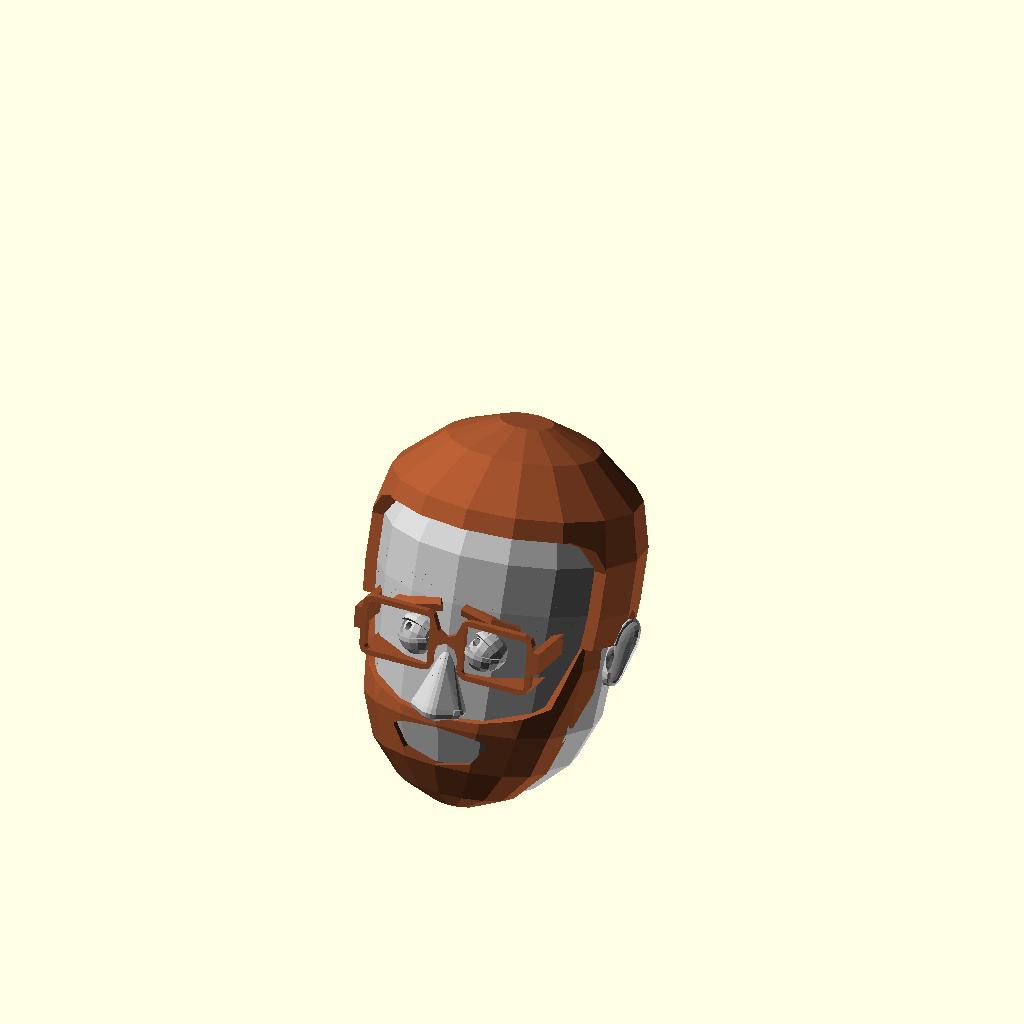
Cell 1 — every parameter at its default value.
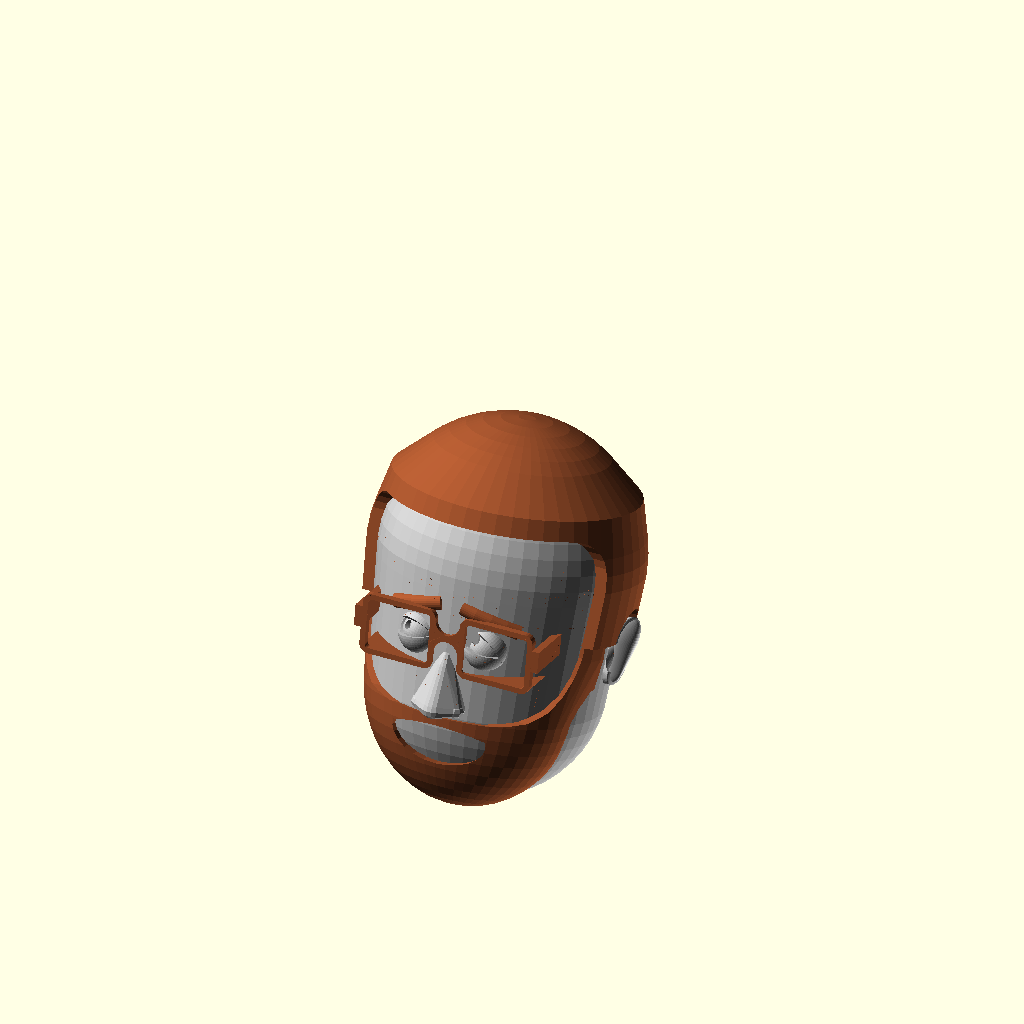
Cell 2: the same model with resolution = 25.
The same orthographic view direction (rotation 55°, 0°, 25°; colour scheme Cornfield) for every cell, with the view re-fitted per cell, so scale and position can differ between cells.
Source of the model, inputs/thingiverse/files/thing-57468/Cartoon-Character-Maker---Now-with-EXPERIMENTAL-dualstrusion/Custom-Avatar-v21-DualColor.scad:

///////////////////////////////////////////////////////////////////////////////////
/////////Definition of user defined variables/////////////////////////////////

//What resolution should I render at?  Keep this low (8) for preview and high (25) for a final output.
resolution=8; //[5:25]

//This model enables "dualstrusion", which is printing in 2 colors on a printer that can use 2 plastics at once.  Final output of the model will produce 3 parts - one solid head and 2 partial heads that can be used for dualstrusion.  For single color printing, just use the solid head.
part="Solid";//[Solid,Dual1,Dual2]

//What's the primary color?
primary_color="silver"; //[black,silver,gray,white,maroon,red,purple,fuchsia,green,lime,olive,yellow,navy,blue,teal,aqua,brown,sienna]

//What's the secondary color?
secondary_color="sienna"; //[black,silver,gray,white,maroon,red,purple,fuchsia,green,lime,olive,yellow,navy,blue,teal,aqua,brown,sienna]

//What's the total height you want, minus any hair?
height=100;

//How far back should the head be tilted?  Around 40 makes for easier printing.
head_tilt=20; //[0:60]

//How wide should the top of the face be?
top_width= 4; //[1:10]

//How wide should the bottom of the face be?
bottom_width = 3; //[1:10]

//How thick should the neck be?
neck = 4; //[1:10]

//What type of hair does it have?
hair_type="average guy"; //[average guy,bald,bowl cut,bob,long,top bun,pony,buzz,fro,monster fro,male pattern,flattop]

//How long is the hair?  This only affects buzz, male pattern, flattop, mullet, and average guy cuts
hair_length = 3; //[1:15]

//What type of eyes should it have?
eye_type="eye roll";//[average,surprised,sleepy,eye roll]

//How big should the eyes be?
eye_size= 6; //[1:10]

//Are the eyes angled?
eye_angle=-8;//[-30:30]

//How far apart should the eyes be spaced?
eye_spacing=4; //[1:10]

//Does it wear glasses?
glasses="hipster"; //[none,hipster,circle,coke bottle]

//How thick are the eyebrows?
eyebrow_thickness=7;//[1:10]

//How long are the eyebrows?
eyebrow_length=7;//[1:10]

//How much are the eyebrows tilted?
eyebrow_tilt=15;//[-15:15]

//Does it have facial hair?
facial_hair="full beard";//[none,full beard,chin strap,goatee,stache,chops,soul patch]

//How long is the facial hair?
facial_hair_length=1;//[1:10]

//What type of nose should it have?
nose_type="average";//[pointy,upturned,high bridge,wide,average,button,piggy,clown]

//How big should the nose be?
nose_size=5; //[1:10]

//How wide should the nose be?
nose_width=5; //[1:10]

//How high on the face should the nose be?
nose_height=5;//[1:10]

//What type of mouth should it have?
mouth_type="agape"; //[agape,smiling,chiclet teeth,lipstick,half smile,um...,not feeling well,just stache,oh no]

//How big should the mouth be?
mouth_size=5; //[1:10]

//How high on the face should the mouth be?
mouth_height=7;//[1:10]

//What type of ears should it have?
ear_type="average"; //[average,monkey,long,pill shaped,viking horn]

//How big should the ears be?
ear_size=5; //[1:10]

//How much should the ears stick out?
ear_angle=2; //[1:10]

///////////////////////////////////////////////////////////////////////////////////////
//////////////////////Calculation of key variables/////////////////////////////////

rec=resolution; //cylindrical resolution
res=resolution*2; //spherical resolution

//////////////head dimensions
h=100*1;
rs=h/4.1*(top_width+10)/10;
rc=h/4.1*(bottom_width+10)/10;
rn=rc*(neck+3)/15;
hm=h-rs-rc;
theta=asin((rs-rc)/hm);

//////////////eye dimensions
eyer=(eye_size/10)*(rs*3/10);
eyemax=rs*3/10;
eyesp=eyer+(eye_spacing/10)*(rs*3/5-2*eyer);
eyex=pow(pow(rs,2)-pow(eyesp,2),1/2)-rs+rc;

/////////////nose dimensions
nosez=(1/2)*rc+(h/2-(1/2)*rc)*(nose_height-1)/9;

/////////////mouth dimensions
mouthmax=(h/2-eyemax)/2*.8;
mouthd=mouthmax*(mouth_size+5)/15;
mouthr=mouthd/2;
mouthz=nosez*(mouth_height+3)/13;

/////////////////////////////////////////////////////////////////////////////////////
///////////////////////Main rendering code//////////////////////////////////////

if(part=="Solid"){
	rotate([0,0,-90])scale([height/100,height/100,height/100])difference(){
		translate([0,0,-rc*(1-cos(head_tilt))])union(){
			translate([0,0,rc])
			rotate([0,(-head_tilt+theta),0])
			translate([0,0,-rc])
			union(){
				color(primary_color)difference(){
					head();
					mouth_blank();
				}
				color(primary_color)eyes();
				color(primary_color)mouth();
				color(primary_color)ears();
				color(primary_color)nose();
				color(secondary_color)glasses();
				color(secondary_color)hair();
				color(secondary_color)beard();
				color(secondary_color)brows();
	
			}	
			color(primary_color)translate([-rc*2/3+rn,0,0])cylinder(r=rn,h=rc+hm,$fn=rec);
		}
		translate([0,0,-50])cube(100,center=true);
	}
}


if(part=="Dual1"){
	rotate([0,0,-90])scale([height/100,height/100,height/100])difference(){
		translate([0,0,-rc*(1-cos(head_tilt))])union(){
			translate([0,0,rc])
			rotate([0,(-head_tilt+theta),0])
			translate([0,0,-rc])
			union(){
				difference(){
					head();
					mouth_blank();
				}
				eyes();
				mouth();
				ears();
				nose();	
			}	
			translate([-rc*2/3+rn,0,0])cylinder(r=rn,h=rc+hm,$fn=rec);
		}

		translate([0,0,-rc*(1-cos(head_tilt))]){
			translate([0,0,rc])
			rotate([0,(-head_tilt+theta),0])
			translate([0,0,-rc])
			union(){
				glasses();
				hair();
				beard();
				brows();	
			}
		}

		translate([0,0,-50])cube(100,center=true);
	}
}


if(part=="Dual2"){
	rotate([0,0,-90])scale([height/100,height/100,height/100])difference(){
		
		translate([0,0,-rc*(1-cos(head_tilt))]){
			translate([0,0,rc])
			rotate([0,(-head_tilt+theta),0])
			translate([0,0,-rc])
			union(){
				glasses();
				hair();
				beard();
				brows();	
			}
		}

		translate([0,0,-50])cube(100,center=true);
	}
}


/////////////////////////////////////////////////////////////////////////////////////
/////////////////////////////////////////////////////////////////////////////////////
///////////                                                                              /////////
///////////                        MAIN       MODULES                          /////////
///////////                                                                              /////////
/////////////////////////////////////////////////////////////////////////////////////
/////////////////////////////////////////////////////////////////////////////////////



//////////////////////////////////////////////////////////////////////////////////
///////////////////////Create the basic head shape//////////////////////////

module head(){
	translate([0,0,rc])rotate([0,-theta,0])hull(){
		translate([0,0,hm])sphere(rs,$fn=res);
		sphere(rc,$fn=res);
	}	
}

////////////////////////////////////////////////////////////////////////////////////////////////
//////////////////////Create blanks from which to carve eyes and mouth//////////////

module eye_blank(){
	intersection(){
		translate([0,0,h/2])rotate([0,90,0])linear_extrude(h=rs+10)for(i=[1,-1])hull(){
			translate([0,eyemax*i])circle(eyemax,$fn=rec);
			translate([-eyemax/2,-eyemax*i])circle(eyemax/2,$fn=rec);
		}
		head();
	}
}

module mouth_blank(){
	intersection(){
		translate([0,0,mouthz])rotate([0,90,0])scale([1,1.25,1])cylinder(r=mouthmax,h=rc+10,$fn=rec);
		head();
	}
}

//////////////////////////////////////////////////////////////////////////////////////////
///////////////////Create eyes /////////////////////////////////////////////////////////
////[normal,surprised,sleepy,eye roll]

module eyes(){

		if(glasses!="coke bottle")
		for(i=[1,-1])translate([eyex-eyer/2,eyesp*i,h/2])rotate([eye_angle*i,0,0]){
			if(eye_type=="average")eyeball(eyer,6);
			if(eye_type=="surprised")eyeball(eyer,15);
			if(eye_type=="sleepy")eyeball(eyer,2);
			if(eye_type=="eye roll")rotate([0,-30,-30])eyeball(eyer,5);
		}

}

module glasses(){

		if(glasses=="hipster")translate([eyex+2,0,h/2])rotate([0,5,0])square_glasses();
		if(glasses=="circle")translate([eyex+2,0,h/2])rotate([0,5,0])circle_glasses();
		if(glasses=="coke bottle")translate([eyex+2,0,h/2])rotate([0,5,0])coke_bottle();

}

			


//////////////////////////////////////////////////////////////////////////////////////////
///////////////////Create mouth /////////////////////////////////////////////////////////

module mouth(){

	difference(){
		mouth_blank();

		if(mouth_type=="agape"){
				if(mouthz<rc)translate([pow(pow(rc,2)-pow(rc-mouthz,2),.5),0,mouthz])scale([mouth_size/5,mouth_size/5,mouth_size/5])intersection(){
				scale([1,1,.7])sphere(10,$fn=res);
				translate([0,0,-28])sphere(30,$fn=res);}
			if(mouthz>=rc)translate([rc,0,mouthz])scale([mouth_size/5,mouth_size/5,mouth_size/5])intersection(){
				scale([1,1,.7])sphere(10,$fn=res);
				translate([0,0,-28])sphere(30,$fn=res);}
		}

		if(mouth_type=="smiling"){
			if(mouthz<rc)translate([pow(pow(rc,2)-pow(rc-mouthz,2),.5),0,mouthz])scale([mouth_size/5,mouth_size/5,mouth_size/5])difference(){
				scale([1,1,.7])sphere(10,$fn=res);
				translate([0,7,20])sphere(20,$fn=res);}
			if(mouthz>=rc)translate([rc,0,mouthz])scale([mouth_size/5,mouth_size/5,mouth_size/5])difference(){
				scale([1,1,.7])sphere(10,$fn=res);
				translate([0,7,20])sphere(20,$fn=res);}
		}

		if(mouth_type=="oh no"){
			if(mouthz<rc)translate([pow(pow(rc,2)-pow(rc-mouthz,2),.5),0,mouthz])scale([mouth_size/5,mouth_size/5,mouth_size/5])difference(){
				scale([1,1,.7])sphere(10,$fn=res);
				translate([0,-7,-20])sphere(20,$fn=res);}
			if(mouthz>=rc)translate([rc,0,mouthz])scale([mouth_size/5,mouth_size/5,mouth_size/5])difference(){
				scale([1,1,.7])sphere(10,$fn=res);
				translate([0,-7,-20])sphere(20,$fn=res);}
		}

		if(mouth_type=="not feeling well"){
			
			translate([rc,0,mouthz])scale([mouth_size/5,mouth_size/5,mouth_size/5])rotate([0,90,0])rotate([0,0,90])linear_extrude(height=50,center=true){
				intersection(){
					translate([-5,-3.5])difference(){
						circle(5,$fn=20);
						circle(2,$fn=20);
					}
					translate([-15,-3.5])square(10);
				}
				hull(){
					translate([-5,0])circle(1.5,$fn=20);
					translate([6,0])circle(1.5,$fn=20);
				}
			}
		}

		if(mouth_type=="um..."){
			
			translate([rc,0,mouthz])scale([mouth_size/5,mouth_size/5,mouth_size/5])rotate([0,90,0])rotate([0,0,90])linear_extrude(height=50,center=true){
				hull(){
					translate([-5,0])circle(1.5,$fn=20);
					translate([6,0])circle(1.5,$fn=20);
				}
			}
		}

		if(mouth_type=="half smile"){
			
			translate([rc,0,mouthz])scale([mouth_size/5,mouth_size/5,mouth_size/5])rotate([0,90,0])rotate([0,0,90])linear_extrude(height=50,center=true){
				intersection(){
					translate([-5,3.5])difference(){
						circle(5,$fn=20);
						circle(2,$fn=20);
					}
					translate([-15,-6.5])square(10);
				}
				hull(){
					translate([-5,0])circle(1.5,$fn=20);
					translate([6,0])circle(1.5,$fn=20);
				}
			}
		}

		if(mouth_type=="chiclet teeth"){
			if(mouthz<rc)translate([pow(pow(rc,2)-pow(rc-mouthz,2),.5),0,mouthz])scale([mouth_size/5,mouth_size/5,mouth_size/5])difference(){
				intersection(){
					scale([1,1,.7])sphere(10,$fn=res);
					translate([0,0,-28])sphere(30,$fn=res);}
				for(j=[0,1])translate([-1*j-5,0,-4.5*j-3])
					for(i=[-10.5,-7.5,-4.5,-1.5,1.5,4.5,7.5,10.5])translate([0,i,0])hull(){
						translate([0,.5,1])sphere(1,$fn=10);
						translate([0,-.5,1])sphere(1,$fn=10);
						translate([0,.5,5])sphere(1,$fn=10);
						translate([0,-.5,5])sphere(1,$fn=10);
				}
			}
			if(mouthz>=rc)translate([rc,0,mouthz])scale([mouth_size/5,mouth_size/5,mouth_size/5])difference(){
				intersection(){
					scale([1,1,.7])sphere(10,$fn=res);
					translate([0,0,-28])sphere(30,$fn=res);}
				for(j=[0,1])translate([-1*j-5,0,-4.5*j-3])
					for(i=[-10.5,-7.5,-4.5,-1.5,1.5,4.5,7.5,10.5])translate([0,i,0])hull(){
						translate([0,.5,1])sphere(1,$fn=10);
						translate([0,-.5,1])sphere(1,$fn=10);
						translate([0,.5,5])sphere(1,$fn=10);
						translate([0,-.5,5])sphere(1,$fn=10);
				}
			}
		}
	}

	if(mouth_type=="lipstick"){
		intersection(){
			translate([rc,0,mouthz])scale([mouth_size/5,mouth_size/5,mouth_size/5])scale([.6,.6,.6])rotate([0,270,0])linear_extrude(height=50,center=true){
				difference(){
					intersection(){
						translate([30,0])circle(40,$fn=30);
						for(i=[1,-1])translate([3,0])rotate([0,0,15*i])translate([-30,0])circle(30,$fn=30);
					}
					for(i=[1,-1])translate([-2,0])rotate([0,0,15*i])translate([-50,0])circle(50,$fn=30);
				}
				
				translate([-1,0])intersection(){
					translate([30,0])circle(40,$fn=30);
					for(i=[1,-1])translate([3,0])rotate([0,0,15*i])translate([-30,0])circle(30,$fn=30);
					for(i=[1,-1])translate([-2,0])rotate([0,0,15*i])translate([-50,0])circle(50,$fn=30);
				}
			}

			translate([3,0,0])mouth_blank();
		}
	}

	if(mouth_type=="just stache"){
		translate([rc,0,mouthz+5])
		scale([mouth_size/5,mouth_size/5,mouth_size/5])scale([.7,.7,.7])
		difference(){
			translate([0,0,5])cube([10,30,10],center=true);
			translate([8,0,0])rotate([0,-15,0])translate([0,0,25])cube([10,30,50],center=true);
			for(i=[-15:3:15]){
				translate([3,i*pow(2,.5),0])rotate([0,-15,0])rotate([0,0,45])translate([0,0,6])cube([1,1,12],center=true);
				translate([0,i*pow(2,.5),10])rotate([45,0,0])cube([10,1,1],center=true);
			}
		}
	}
}

//////////////////////////////////////////////////////////////////////////////////////////
///////////////////Create ears /////////////////////////////////////////////////////////

module ears(){
	for(i=[1,-1])
		scale([1,i,1])
		translate([0,0,rc])
		rotate([0,-theta,0])
		translate([0,rs,hm])
		rotate([-theta,0,0])
		translate([0,0,h/2-rc-hm])
		scale([ear_size/4,ear_size/4,ear_size/4]){
		
			if(ear_type=="average")ear_model(Ear_Length=15,Ear_Shape=60,ear_thickness=3,taper=70);
		
			if(ear_type=="monkey")ear_model(Ear_Length=9,Ear_Shape=10,ear_thickness=3,taper=70);

			if(ear_type=="long")ear_model(Ear_Length=25,Ear_Shape=30,ear_thickness=3,taper=70);

			if(ear_type=="pill shaped")ear_model(Ear_Length=15,Ear_Shape=100,ear_thickness=3,taper=70);

			if(ear_type=="viking horn")rotate([15+theta,0,0])horn(hornrad=45,hornshaft=8,hornsweep=60,horncut=5);

		}
}

//////////////////////////////////////////////////////////////////////////////////////////
///////////////////Create nose /////////////////////////////////////////////////////////

//[pointy,upturned,wide,piggy,clown]

module nose(){

	translate([rc,0,nosez])scale([nose_size/5,nose_size/5*nose_width/5,nose_size/5]){

		if(nose_type=="pointy")
			nose_model(
				nwidth=12,
				bridge_width=1,
				bridge_prominance=1,
				tip_width=1,
				tip_height=0,
				nheight=16,
				nose_length=8,
				softness=4,
				nostril_length=4,
				nostril_weight=3,
				nostril_width=7,
				nostril_bulge=0);

		if(nose_type=="upturned")
			nose_model(
				nwidth=10,
				bridge_width=3,
				bridge_prominance=-4,
				tip_width=3,
				tip_height=3,
				nheight=16,
				nose_length=6,
				softness=9,
				nostril_length=4,
				nostril_weight=3,
				nostril_width=9,
				nostril_bulge=0);
                
 		if(nose_type=="wide")
			nose_model(
				nwidth=18,
				bridge_width=4,
				bridge_prominance=1,
				tip_width=5,
				tip_height=1,
				nheight=16,
				nose_length=8,
				softness=7,
				nostril_length=8,
				nostril_weight=5,
				nostril_width=9,
				nostril_bulge=.2);

 		if(nose_type=="average")
			nose_model(
				nwidth=14,
				bridge_width=4,
				bridge_prominance=-3,
				tip_width=6,
				tip_height=0,
				nheight=16,
				nose_length=7,
				softness=8,
				nostril_length=5,
				nostril_weight=7,
				nostril_width=9,
				nostril_bulge=.2);

 		if(nose_type=="high bridge")
			nose_model(
				nwidth=12,
				bridge_width=2,
				bridge_prominance=3,
				tip_width=4,
				tip_height=0,
				nheight=16,
				nose_length=10,
				softness=8,
				nostril_length=4,
				nostril_weight=4,
				nostril_width=7,
				nostril_bulge=.2);

 		if(nose_type=="button")
			nose_model(
				nwidth=12,
				bridge_width=2,
				bridge_prominance=-8,
				tip_width=6,
				tip_height=1,
				nheight=10,
				nose_length=5,
				softness=8,
				nostril_length=4,
				nostril_weight=4,
				nostril_width=7,
				nostril_bulge=0);
				
		if(nose_type=="piggy")scale([1,5/nose_width,1])translate([0,0,7])rotate([0,90,0])difference(){
					intersection(){
						cylinder(r=7,h=14,center=true,$fn=rec);
						scale([7/14,7/14,1])sphere(r=14,$fn=res);
					}
					for(i=[1,-1])scale([1,i,1])translate([0,2,7])scale([1,.5,1])sphere(r=2.5,$fn=res);
				}
                
 		if(nose_type=="clown")scale([1,1,nose_width/5])translate([3,0,10])sphere(r=10,$fn=res);
	
	}
}

//////////////////////////////////////////////////////////////////////////////////////////
///////////////////Create hair /////////////////////////////////////////////////////////

module hair(){
	if(hair_type=="bowl cut")bowlcut(hairlen=4);
	if(hair_type=="bob")bob(hairlen=4);
	if(hair_type=="long")long(hairlen=4);
	if(hair_type=="buzz")buzz(hairlen=hair_length);
	if(hair_type=="mullet")mullet(hairlen=hair_length,toplen=5/7*rs,topwidth=0.9);
	if(hair_type=="fro")buzz(hairlen=20);
	if(hair_type=="monster fro")buzz(hairlen=30);
	if(hair_type=="male pattern")intersection(){
		buzz(hairlen=hair_length);
		rotate([0,-theta,0])cylinder(r=100,h=h/2+13,$fn=rec);
	}
	if(hair_type=="flattop")flattop(hairlen=hair_length,toplen=rs,topwidth=.95);
	if(hair_type=="average guy")flattop(hairlen=hair_length,toplen=4/7*rs,topwidth=0.9);
	if(hair_type=="top bun")topbun(hairlen=1);
	if(hair_type=="pony")pony(hairlen=1);
}


/////////////////////////////////////////////////////////////////////////////////////////
//////////////////////     Create Facial Hair    ///////////////////////////////////////

module beard(){
	if(facial_hair=="full beard")fullbeard(facial_hair_length);
	if(facial_hair=="chin strap")chinstrap(facial_hair_length);
	if(facial_hair=="chops")chops(facial_hair_length);
	if(facial_hair=="stache")stache(facial_hair_length);
	if(facial_hair=="soul patch")soulpatch(facial_hair_length);
	if(facial_hair=="goatee")goatee(facial_hair_length);
}


/////////////////////////////////////////////////////////////////////////////////////
/////////////////////////////////////////////////////////////////////////////////////
///////////                                                                              /////////
///////////                        SUPPORTING       MODULES              /////////
///////////                                                                              /////////
/////////////////////////////////////////////////////////////////////////////////////
/////////////////////////////////////////////////////////////////////////////////////


//////////////////////////////////////////////////////////////////////////////////////////
///////////////////Eye features////////////////////////////////////////////////////////

module eyeball(eye_radius,awake){
	
	theta1=55*awake/10-10;
	theta2=45*awake/10+10;
	
	union(){
		difference(){
			sphere(eye_radius*9/10,$fn=res);
			rotate([0,90,0])cylinder(r1=0,r2=eye_radius/1.5,h=eye_radius,$fn=res);
		}
		difference(){
			sphere(eye_radius*8/10,$fn=res);
			rotate([0,90,0])cylinder(r1=0,r2=eye_radius/4,h=eye_radius,$fn=res);
		}
	
		rotate([0,theta2,0])difference(){
			sphere(eye_radius,$fn=res);
			translate([-eye_radius,-eye_radius,0])cube(2*eye_radius);
		}
		rotate([0,-180-theta1,0])difference(){
			sphere(eye_radius,$fn=res);
			translate([-eye_radius,-eye_radius,0])cube(2*eye_radius);
		}
	}

}

module square_glasses(){

	rotate([90,0,-90])union(){
	
		linear_extrude(height=2){
			for(i=[1,-1])scale([i,1])translate([6,-6])difference(){
				minkowski(){
					square([16,12]);
					circle(r=2.5,$fn=rec);
				}
				minkowski(){
					square([16,12]);
					circle(r=1,$fn=rec);
				}
			}
			
			difference(){
				translate([0,1.5])square([7,9],center=true);
				translate([0,6])circle(r=3.5,$fn=rec);
				translate([0,-3])circle(r=3.5,$fn=rec);
			}
		}

		linear_extrude(height=20)intersection(){
			for(i=[1,-1])scale([i,1])translate([6,-6])difference(){
				minkowski(){
					square([16,12]);
					circle(r=2.5,$fn=rec);
				}
				minkowski(){
					square([16,12]);
					circle(r=1,$fn=rec);
				}
			}
			
			translate([0,-57])square([100,100],center=true);
			
		}
		
		linear_extrude(height=40){
			for(i=[1,-1])scale([i,1])translate([25.5,0]){
				translate([0,1.5])square([2,6],center=true);
			}
		}
	}
}


module circle_glasses(){

	rotate([90,0,-90])union(){
	
		linear_extrude(height=2){
			for(i=[1,-1])scale([i,1])translate([14,1])difference(){
				circle(r=12,$fn=rec);
				circle(r=9,$fn=rec);
			}
			
			intersection(){
				difference(){
					translate([0,-2])circle(r=6.5,$fn=rec);
					translate([0,-2])circle(r=3.5,$fn=rec);
				}
				translate([-4,0])square([8,10]);
			}
		}

		linear_extrude(height=20)intersection(){
			for(i=[1,-1])scale([i,1])translate([14,1])difference(){
				circle(r=12,$fn=rec);
				circle(r=9,$fn=rec);
			}
			
			translate([0,-58])square([100,100],center=true);
		}
		
		linear_extrude(height=40){
			for(i=[1,-1])scale([i,1])translate([25.5,0]){
				translate([0,1.5])square([2,6],center=true);
			}
		}
	}
}

module coke_bottle(){

	circle_glasses();
	for(i=[1,-1])translate([-2,14*i,1])rotate([0,90,0])cylinder(r=10,h=1,$fn=rec);
	intersection(){
		for(i=[1,-1])translate([-9,14*i,1])rotate([eye_angle*i,0,0])eyeball(13,5);
		translate([48,0,0])cube(100,center=true);
	}

}

//////////////////////////////////////////////////////////////////////////////////////////
///////////////////Nose Features/////////////////////////////////////////////////////////


module nose_model(nwidth,bridge_width,bridge_prominance,tip_width,tip_height,nheight,nose_length,softness,nostril_length,nostril_weight,nostril_width,nostril_bulge){
	
	nrad=pow(pow(nose_length,2)+pow(tip_height,2)+pow(nwidth/2,2),1/2)*nostril_length/20;
	nostrad=nostril_width/10*nwidth/4;
	
	rtop=bridge_width/2*softness/10;
	rtip=tip_width/2*softness/10;

	resnose=10;
	
	nthtz=atan(-nwidth/2/nose_length);
	nthty=atan(-tip_height/nose_length);
	
	translate([0,0,nrad*nostril_weight/10])difference(){
		union(){
			hull(){				
				for(i=[1,-1])scale([1,i,1])translate([0,nwidth/2,0])rotate([0,nthty,nthtz])translate([nrad,0,0])scale([1,nostril_weight/10,nostril_weight/10])sphere(nrad,$fn=resnose);
				
				for(i=[1,-1])scale([1,i,1])translate([-nrad,nwidth/2-nrad,0])sphere(r=rtip,$fn=resnose);
	
				for(i=[1,-1])scale([1,i,1])translate([nose_length-rtip,tip_width/2-rtip,tip_height])sphere(r=rtip,$fn=resnose);	
	
				for(i=[1,-1])scale([1,i,1])translate([(nose_length-rtip)/3+(nose_length-rtip)*2/3*bridge_prominance/10,bridge_width/2-rtop,tip_height+(nheight-tip_height)*2/3])sphere(r=rtop,$fn=resnose);
				
				translate([-rtop,0,nheight-rtop])sphere(r=rtop,$fn=resnose);
			}	

			for(i=[1,-1])scale([1,i,1])translate([0,nwidth/2,0])rotate([0,nthty,nthtz])translate([nrad,0,0])scale([1,nostril_weight/10,nostril_weight/10])sphere(nrad+nostril_bulge,$fn=resnose);			

		}
	
		for(i=[-1,1])scale([1,i,1])translate([nostrad/2+(nose_length-nostrad)/10,nostrad+(nwidth/2-nostrad)/10,-nheight/4])rotate([0,-atan(nose_length/2/nheight),0])cylinder(r1=nostrad,r2=0,h=nheight*2/3,$fn=rec);
	}

}


//////////////////////////////////////////////////////////////////////////////////////////
///////////////////////////////////Ear Features////////////////////////////////////////

module ear_model(Ear_Length,Ear_Shape,ear_thickness,taper){


	Top_Radius=5;
	
	soft=ear_thickness/6;
	Bottom_Radius=1+(Top_Radius-1)*Ear_Shape/100;
	
	topr=Top_Radius;
	botr=Bottom_Radius;
	eart=ear_thickness;
	cutr=(Ear_Length-topr-botr)/2;
	
	
	rotate([0,0,-45*ear_angle/10])translate([-topr*2/3,0,0])rotate([270,0,0])difference(){
		
		hull(){
				cylinder(r1=topr*taper/100,r2=topr,h=eart,$fn=rec*2,center=true);
				translate([topr-botr,Ear_Length-topr-botr,0])cylinder(r1=botr*taper/100,r2=botr,h=eart,$fn=rec*2,center=true);
				translate([(topr-botr)/2,Ear_Length-topr,-eart/2])cylinder(r1=botr*taper/200,r2=0,h=eart*3/2,$fn=rec*2,center=true);
				translate([0,0,ear_thickness/2])scale([1,1,ear_thickness/3/topr])sphere(topr,$fn=res);
				translate([topr-botr,Ear_Length-topr-botr,ear_thickness/2])scale([1,1,ear_thickness/5/botr])sphere(botr,$fn=res);
		}

		
		hull(){
			translate([0,0,ear_thickness/2+ear_thickness/3/topr])scale([1,1,ear_thickness/2/topr])sphere(topr-soft,$fn=res);
			translate([topr-botr,Ear_Length-topr-botr,ear_thickness/2+ear_thickness/5/topr])scale([1,1,ear_thickness/4/botr])sphere(botr-soft,$fn=res);
		}
	
		translate([topr,(Ear_Length-topr-botr)/2,ear_thickness*(1/2+1/3)])scale([1,1,ear_thickness*(1/2+1/3)/cutr])sphere(cutr,$fn=res);
	
	}

}

module horn(hornrad,hornshaft,hornsweep,horncut){

	radstep=hornshaft/(horncut);
	rotstep=hornsweep/(horncut);

	rotate([0,0,-90])
	rotate([0,-90,0])
	translate([hornrad+hornshaft,0,0])
	for(i=[1:1:horncut]){
		hull(){
			rotate([0,rotstep*(i-1),0])translate([-hornrad,0,0])cylinder(r1=hornshaft-radstep*(i-1),r2=0,h=.1);
			rotate([0,rotstep*i,0])translate([-hornrad,0,-.1])cylinder(r1=radstep/5,r2=hornshaft-radstep*i,h=.1);
	
		}
	}
}




//////////////////////////////////////////////////////////////////////////////////////////
///////////////////Hair features////////////////////////////////////////////////////////

module bob(hairlen){
	difference(){
		translate([0,0,rc])rotate([0,-theta,0])hull(){
			translate([0,0,hm])sphere(rs+hairlen,$fn=res);
			sphere(max(rc,rs)+hairlen,$fn=res);
		}
		rotate([0,-theta,0])translate([50,0,eyer*1.8-rs])cube([100,100,h],center=true);
		rotate([0,-theta,0])translate([50+rs,0,h/2-50+eyer*1.8])cube([100,100,h],center=true);
		rotate([0,-theta,0])translate([rs,0,h/2+eyer*1.8-rs])rotate([90,0,0])cylinder(r=rs,h=125,center=true,$fn=rec);
		cube([100,100,rc],center=true);
	}
}

module long(hairlen){
	difference(){
		translate([0,0,rc])rotate([0,-theta,0])hull(){
			translate([0,0,hm])sphere(rs+hairlen,$fn=res);
			translate([0,0,-rc])sphere(max(rc+hairlen,rs+hairlen)+hairlen,$fn=res);
		}
		rotate([0,-theta,0])translate([50,0,eyer*1.8-rs])cube([100,100,h],center=true);
		rotate([0,-theta,0])translate([50+rs,0,h/2-50+eyer*1.8])cube([100,100,h],center=true);
		rotate([0,-theta,0])translate([rs,0,h/2+eyer*1.8-rs])rotate([90,0,0])cylinder(r=rs,h=125,center=true,$fn=rec);
		translate([0,0,-rc/2])cube([100,100,rc],center=true);
	}
}

module bowlcut(hairlen){
	difference(){
		translate([0,0,rc])rotate([0,-theta,0])hull(){
			translate([0,0,hm])sphere(rs+hairlen,$fn=res);
			sphere(rc+hairlen,$fn=res);
		}
		rotate([0,-theta,0])translate([0,0,eyer*1.2])cube([100,100,h],center=true);
	}
}

module buzz(hairlen){
	intersection(){
	
		translate([0,0,h+hairlen-rs/2])rotate([0,75,0])cylinder(r=rs*1.5+hairlen,h=150,$fn=res,center=true);
	
		difference(){
			translate([0,0,rc])rotate([0,-theta,0])hull(){
				translate([0,0,hm])sphere(rs+hairlen,$fn=res);
				sphere(rc+hairlen,$fn=res);
			}
			translate([0,0,rc])rotate([0,-theta,0])translate([0,0,-rc]){
				translate([50+rs*2/5,0,-h/2+rs/6+rc+hm])cube([100,125,h],center=true);
				translate([50+rs*(2/5+1/4),0,-h/2+rs/4+rs/6+rc+hm])cube([100,125,h],center=true);
				translate([rs*(2/5+1/4),0,rc+hm+rs/6])rotate([90,0,0])cylinder(r=rs/4,h=125,center=true,$fn=rec);
				translate([50-5*2/3*ear_size/4-2-5*ear_size/4,0,.1])cube([100,125,h],center=true);
				translate([-5*2/3*ear_size/4,0,h/2])rotate([90,0,0])cylinder(r=2+5*ear_size/4,h=125,center=true,$fn=rec);
			}
		}
	}
}

module mullet(hairlen,toplen,topwidth){
	difference(){
			translate([0,0,rc])rotate([0,-theta,0])hull(){
				translate([0,0,hm])sphere(rs+hairlen,$fn=res);
				translate([0,0,hm])cylinder(r=(rs+hairlen)*topwidth,h=toplen,$fn=res);
				translate([0,0,-rc])cylinder(r=max(rc,rs)+hairlen,h=1,$fn=rec);
			}
			translate([0,0,rc])rotate([0,-theta,0])translate([0,0,-rc]){
				translate([50+rs*2/5,0,-h/2+rs/6+rc+hm])cube([100,125,h],center=true);
				translate([50+rs*(2/5+1/4),0,-h/2+rs/4+rs/6+rc+hm])cube([100,125,h],center=true);
				translate([rs*(2/5+1/4),0,rc+hm+rs/6])rotate([90,0,0])cylinder(r=rs/4,h=125,center=true,$fn=rec);
				translate([50-5*2/3*ear_size/4-2-5*ear_size/4,0,.1])cube([100,125,h],center=true);
				translate([-5*2/3*ear_size/4,0,h/2])rotate([90,0,0])cylinder(r=2+5*ear_size/4,h=125,center=true,$fn=rec);
			}
	}
}

module flattop(hairlen,toplen,topwidth){
	intersection(){
	
		translate([0,0,h+hairlen-rs/2])rotate([0,75,0])cylinder(r=rs*1.5+hairlen,h=125,$fn=res,center=true);
	
		difference(){
			translate([0,0,rc])rotate([0,-theta,0])hull(){
				translate([0,0,hm])sphere(rs+hairlen,$fn=res);
				translate([0,0,hm])cylinder(r=(rs+hairlen)*topwidth,h=toplen,$fn=res);
				sphere(rc+hairlen,$fn=res);
			}
			translate([0,0,rc])rotate([0,-theta,0])translate([0,0,-rc]){
				translate([50+rs*2/5,0,-h/2+rs/6+rc+hm])cube([100,125,h],center=true);
				translate([50+rs*(2/5+1/4),0,-h/2+rs/4+rs/6+rc+hm])cube([100,125,h],center=true);
				translate([rs*(2/5+1/4),0,rc+hm+rs/6])rotate([90,0,0])cylinder(r=rs/4,h=125,center=true,$fn=rec);
				translate([50-5*2/3*ear_size/4-2-5*ear_size/4,0,.1])cube([100,125,h],center=true);
				translate([-5*2/3*ear_size/4,0,h/2])rotate([90,0,0])cylinder(r=2+5*ear_size/4,h=125,center=true,$fn=rec);
			}

		}
	}
}

module topbun(hairlen){
	rotate([0,-theta*1.5,0])translate([0,0,h])scale([1,1,.7])sphere(r=rs/2,$fn=res);
	buzz(hairlen);
}

module pony(hairlen){
	rotate([0,0,0])translate([-rs,0,rc+hm])rotate([0,-90-theta,0])union(){
		translate([0,0,rs/7])sphere(r=rs/5,$fn=res);
		hull(){
			translate([-rs/3,0,rs/3.5])sphere(r=rs/4.5,$fn=res);
			translate([-rs/3-rs/2,0,rs/5])sphere(r=rs/6,$fn=res);
		}
		hull(){
			translate([-rs/3-rs/2,0,rs/5])sphere(r=rs/6,$fn=res);
			translate([-rc-hm,0,rs/3])sphere(r=2,$fn=res);
		}
	}
	buzz(hairlen);
}


////////////////////////////////////////////////////////////////////////////////////
////////////////////   Beard Features  ///////////////////////////////////////////

module fullbeard(beardlen){

	rbcut=h/2-nosez+4;
	rbscale=(rc+beardlen-rs*2/5)/rbcut;
					
	intersection(){

		difference(){
			translate([0,0,rc])rotate([0,-theta,0])hull(){
				translate([0,0,(h/2-rc)])sphere(beardlen+rc+(rs-rc)*((h/2-rc)/hm),$fn=res);
				translate([rc/3,0,0])scale([2/3,.9,1])sphere(rc+beardlen,$fn=res);
			}
			translate([0,0,rc])rotate([0,-theta,0])translate([0,0,-rc]){
				translate([0,0,h])cube([100,125,h],center=true);
				translate([-50+3+5*1/3*ear_size/4,0,0])translate([0,0,h/2])rotate([0,theta,0])translate([0,0,-h/2])cube([100,125,1.5*h],center=true);
				translate([rbcut*rbscale+rs*(2/5),0,h/2])scale([rbscale,1,1])rotate([90,0,0])cylinder(r=rbcut,h=125,center=true,$fn=rec);
				translate([0,0,mouthz-rc*sin(theta)])scale([1,1.7,1])rotate([0,90,0])intersection(){
					cylinder(r=rc/4,h=50,$fn=rec);
					translate([rc/2-rc/10,0,0])cylinder(r=rc/2,h=50,$fn=rec*2);
				}
			}
		}
	}
}

module chinstrap(beardlen){

	rbcut=h/2+beardlen;
	rbscale=(rc+beardlen-rs*2/5)/rbcut;
					
	intersection(){
		difference(){
			translate([0,0,rc])rotate([0,-theta,0])hull(){
				translate([0,0,(h/2-rc)])sphere(beardlen+rc+(rs-rc)*((h/2-rc)/hm),$fn=res);
				translate([rc/3,0,0])scale([2/3,.9,1])sphere(rc+beardlen,$fn=res);
			}
			translate([0,0,rc])rotate([0,-theta,0])translate([0,0,-rc]){
				translate([0,0,h])cube([100,125,h],center=true);
				translate([-50+3+5*1/3*ear_size/4,0,0])translate([0,0,h/2])rotate([0,theta,0])translate([0,0,-h/2])cube([100,125,1.5*h],center=true);
				translate([rbcut*rbscale+rs*(2/5),0,h/2])scale([rbscale,1,1])rotate([90,0,0])cylinder(r=rbcut,h=125,center=true,$fn=rec);
			}
		}
	}
}

module chops(beardlen){

	rbcut=h/2-nosez+4;
	rbscale=(rc+beardlen-rs*2/5)/rbcut;
					
	intersection(){

		difference(){
			translate([0,0,rc])rotate([0,-theta,0])hull(){
				translate([0,0,(h/2-rc)])sphere(beardlen+rc+(rs-rc)*((h/2-rc)/hm),$fn=res);
				translate([rc/3,0,0])scale([2/3,.9,1])sphere(rc+beardlen,$fn=res);
			}
			translate([0,0,rc])rotate([0,-theta,0])translate([0,0,-rc]){
				translate([0,0,h])cube([100,125,h],center=true);
				translate([-50+3+5*1/3*ear_size/4,0,0])translate([0,0,h/2])rotate([0,theta,0])translate([0,0,-h/2])cube([100,125,1.5*h],center=true);
				translate([rbcut*rbscale+rs*(2/5),0,h/2])scale([rbscale,1,1])rotate([90,0,0])cylinder(r=rbcut,h=125,center=true,$fn=rec);
				translate([0,0,.15*h])rotate([0,-30,0])translate([0,0,-h/4])cube([100,100,h/2],center=true);

			}
		}
	}
}

module soulpatch(beardlen){

	rbcut=h/2-nosez+4;
	rbscale=(rc+beardlen-rs*2/5)/rbcut;
					
	intersection(){
		difference(){
			translate([0,0,rc])rotate([0,-theta,0])hull(){
				translate([0,0,(h/2-rc)])sphere(beardlen+rc+(rs-rc)*((h/2-rc)/hm),$fn=res);
				translate([rc/3,0,0])scale([2/3,.9,1])sphere(rc+beardlen,$fn=res);
			}
			translate([0,0,rc])rotate([0,-theta,0])translate([0,0,-rc]){
				translate([0,0,h])cube([100,125,h],center=true);
				translate([-50+3+5*1/3*ear_size/4,0,0])translate([0,0,h/2])rotate([0,theta,0])translate([0,0,-h/2])cube([100,125,1.5*h],center=true);
				translate([rbcut*rbscale+rs*(2/5),0,h/2])scale([rbscale,1,1])rotate([90,0,0])cylinder(r=rbcut,h=125,center=true,$fn=rec);
				translate([0,0,mouthz-rc*sin(theta)])scale([1,1.7,1])rotate([0,90,0])intersection(){
					cylinder(r=rc/4,h=50,$fn=rec);
					translate([rc/2-rc/10,0,0])cylinder(r=rc/2,h=50,$fn=rec*2);
				}
			}
		}
		translate([0,0,nosez-4-rc/4])scale([1,.5,1])rotate([0,90,0])intersection(){
			cylinder(r=rc/4,h=50,$fn=rec);
			translate([rc/2-rc/10,0,0])cylinder(r=rc/2,h=50,$fn=rec*2);
		}
	}
}

module stache(beardlen){

	rbcut=h/2-nosez+4;
	rbscale=(rc+beardlen-rs*2/5)/rbcut;
					
	intersection(){
		difference(){
			translate([0,0,rc])rotate([0,-theta,0])hull(){
				translate([0,0,(h/2-rc)])sphere(beardlen+rc+(rs-rc)*((h/2-rc)/hm),$fn=res);
				translate([rc/3,0,0])scale([2/3,.9,1])sphere(rc+beardlen,$fn=res);
			}
			translate([0,0,rc])rotate([0,-theta,0])translate([0,0,-rc]){
				translate([0,0,h])cube([100,125,h],center=true);
				translate([-50+3+5*1/3*ear_size/4,0,0])translate([0,0,h/2])rotate([0,theta,0])translate([0,0,-h/2])cube([100,125,1.5*h],center=true);
				translate([rbcut*rbscale+rs*(2/5),0,h/2])scale([rbscale,1,1])rotate([90,0,0])cylinder(r=rbcut,h=125,center=true,$fn=rec);
				translate([0,0,mouthz-rc*sin(theta)])scale([1,1.7,1])rotate([0,90,0])intersection(){
					cylinder(r=rc/4,h=50,$fn=rec);
					translate([rc/2-rc/10,0,0])cylinder(r=rc/2,h=50,$fn=rec*2);
				}
			}
		}
		translate([0,0,nosez-4])scale([1,1.7,1])rotate([0,90,0])intersection(){
			cylinder(r=rc/4,h=50,$fn=rec);
			translate([rc/2-rc/10,0,0])cylinder(r=rc/2,h=50,$fn=rec*2);
		}
	}
}

module goatee(beardlen){

	rbcut=h/2-nosez+4;
	rbscale=(rc+beardlen-rs*2/5)/rbcut;
					
	intersection(){

		difference(){
			translate([0,0,rc])rotate([0,-theta,0])hull(){
				translate([0,0,(h/2-rc)])scale([1,.7,1])sphere(beardlen+rc+(rs-rc)*((h/2-rc)/hm),$fn=res);
				translate([rc/3,0,0])scale([2/3,.7,1])sphere(rc+beardlen,$fn=res);
			}
			translate([0,0,rc])rotate([0,-theta,0])translate([0,0,-rc]){
				translate([0,0,h])cube([100,125,h],center=true);
				translate([-50+3+5*1/3*ear_size/4,0,0])translate([0,0,h/2])rotate([0,theta,0])translate([0,0,-h/2])cube([100,125,1.5*h],center=true);
				translate([rbcut*rbscale+rs*(2/5),0,h/2])scale([rbscale,1,1])rotate([90,0,0])cylinder(r=rbcut,h=125,center=true,$fn=rec);
				translate([0,0,mouthz-rc*sin(theta)])scale([1,1.7,1])rotate([0,90,0])intersection(){
					cylinder(r=rc/4,h=50,$fn=rec);
					translate([rc/2-rc/10,0,0])cylinder(r=rc/2,h=50,$fn=rec*2);
				}
			}
		}
		rotate([0,90,0])cylinder(r=nosez,h=50,$fn=rec*2);
	}
}

module brows(){

	translate([0,0,h/2+eyer-hm])rotate([0,-theta,0])translate([0,0,hm])
	for(i=[1,-1])scale([1,i,1])
	rotate([0,0,atan(-1.2*eyesp/rs)])
	rotate([eyebrow_tilt,0,0])
	intersection(){
		rotate_extrude(convexity=10,$fn=res)translate([rs-eyebrow_thickness/30*3,0,0])circle(r=eyebrow_thickness/10*3,$fn=rec);
		rotate([0,90,0])cylinder(r1=0,r2=rs*eyebrow_length/14,h=2*rs,$fn=rec*2);
	}

}
Customizer parameters (derived from the source; name, type, default, range or options):
resolution: number, default 8, range 5 to 25
part: string, default "Solid", options "Solid", "Dual1", "Dual2"
primary_color: string, default "silver", options "black", "silver", "gray", "white", "maroon", "red", "purple", "fuchsia", "green", "lime", "olive", "yellow", "navy", "blue", "teal", "aqua", "brown", "sienna"
secondary_color: string, default "sienna", options "black", "silver", "gray", "white", "maroon", "red", "purple", "fuchsia", "green", "lime", "olive", "yellow", "navy", "blue", "teal", "aqua", "brown", "sienna"
height: number, default 100
head_tilt: number, default 20, range 0 to 60
top_width: number, default 4, range 1 to 10
bottom_width: number, default 3, range 1 to 10
neck: number, default 4, range 1 to 10
hair_type: string, default "average guy", options "average guy", "bald", "bowl cut", "bob", "long", "top bun", "pony", "buzz", "fro", "monster fro", "male pattern", "flattop"
hair_length: number, default 3, range 1 to 15
eye_type: string, default "eye roll", options "average", "surprised", "sleepy", "eye roll"
eye_size: number, default 6, range 1 to 10
eye_angle: number, default -8, range -30 to 30
eye_spacing: number, default 4, range 1 to 10
glasses: string, default "hipster", options "none", "hipster", "circle", "coke bottle"
eyebrow_thickness: number, default 7, range 1 to 10
eyebrow_length: number, default 7, range 1 to 10
eyebrow_tilt: number, default 15, range -15 to 15
facial_hair: string, default "full beard", options "none", "full beard", "chin strap", "goatee", "stache", "chops", "soul patch"
facial_hair_length: number, default 1, range 1 to 10
nose_type: string, default "average", options "pointy", "upturned", "high bridge", "wide", "average", "button", "piggy", "clown"
nose_size: number, default 5, range 1 to 10
nose_width: number, default 5, range 1 to 10
nose_height: number, default 5, range 1 to 10
mouth_type: string, default "agape", options "agape", "smiling", "chiclet teeth", "lipstick", "half smile", "um...", "not feeling well", "just stache", "oh no"
mouth_size: number, default 5, range 1 to 10
mouth_height: number, default 7, range 1 to 10
ear_type: string, default "average", options "average", "monkey", "long", "pill shaped", "viking horn"
ear_size: number, default 5, range 1 to 10
ear_angle: number, default 2, range 1 to 10
